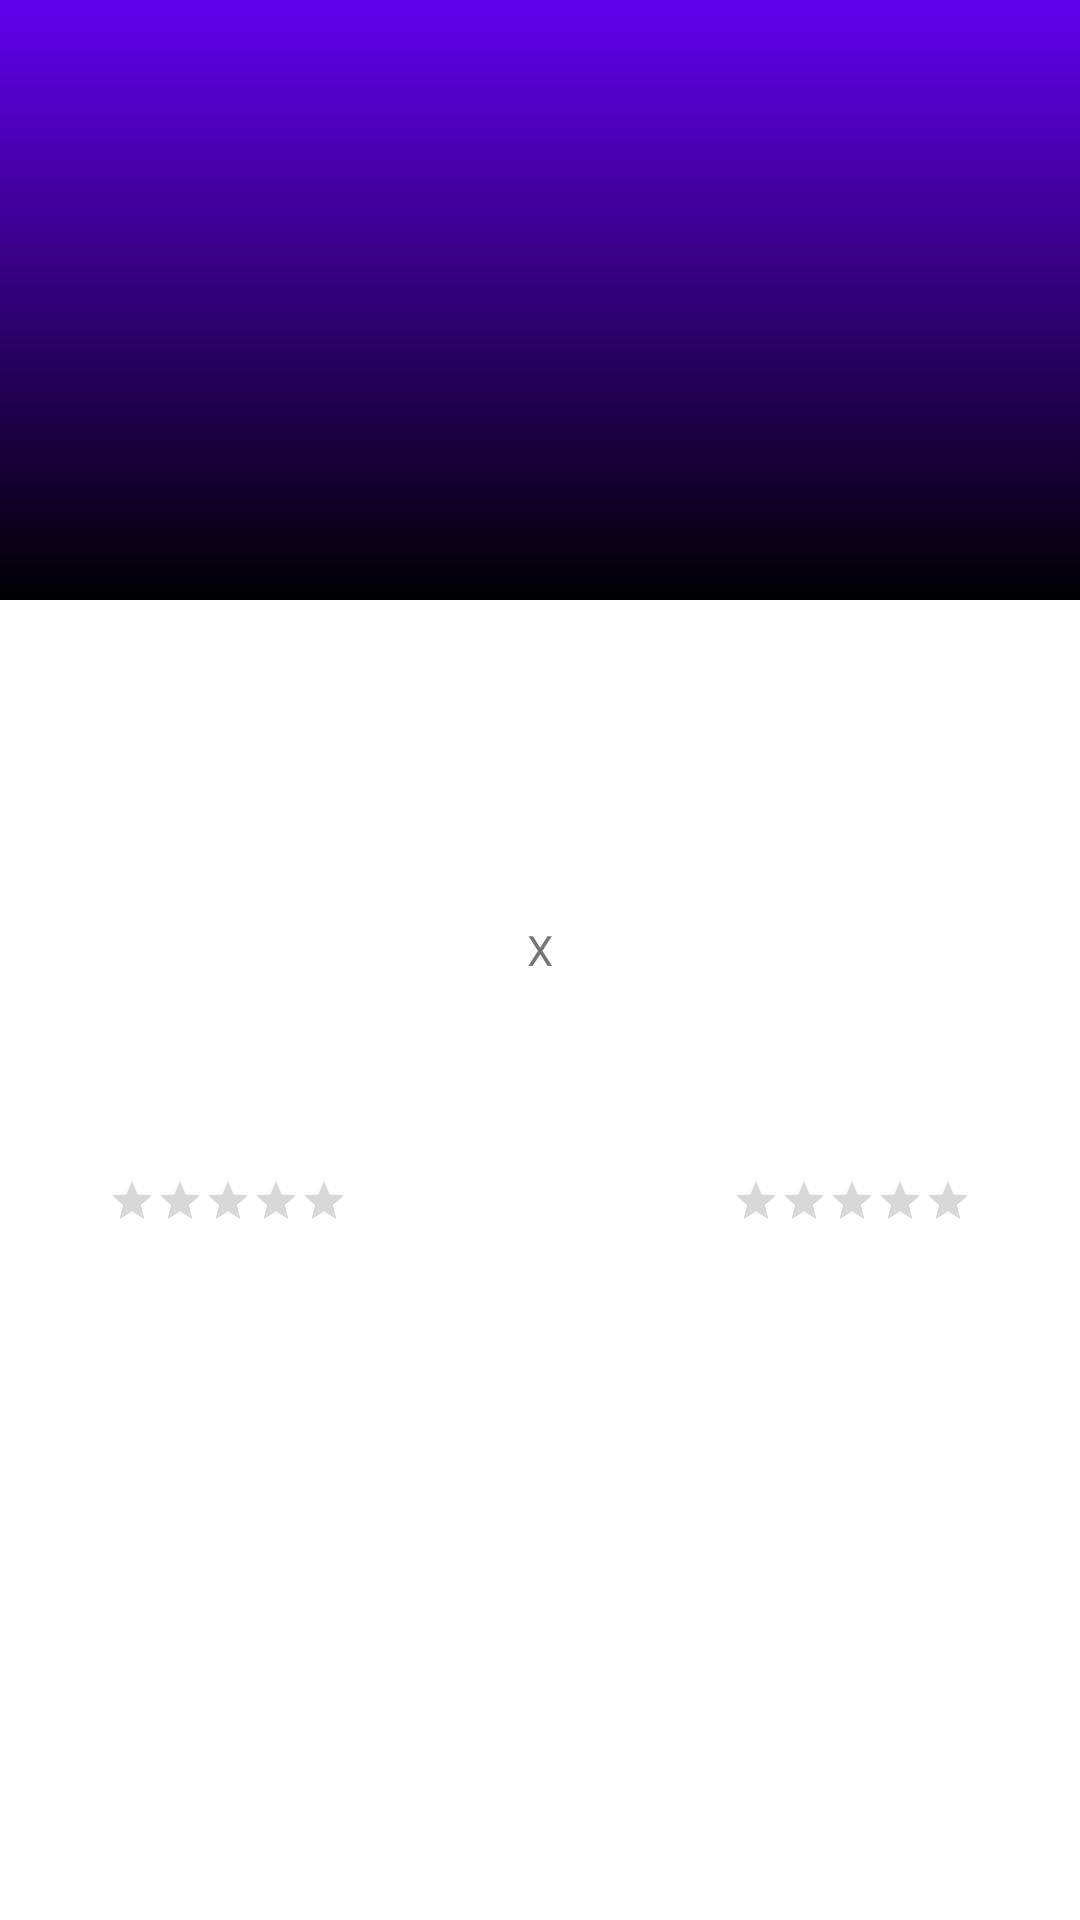

The Android layout XML behind this screen, and the referenced resources:
<!-- AndroidManifest.xml: activity theme Theme.Simulator.NoActionBar -->
<!-- res/layout/activity_detail.xml -->
<?xml version="1.0" encoding="utf-8"?>
<androidx.coordinatorlayout.widget.CoordinatorLayout xmlns:android="http://schemas.android.com/apk/res/android"
    xmlns:app="http://schemas.android.com/apk/res-auto"
    xmlns:tools="http://schemas.android.com/tools"
    android:layout_width="match_parent"
    android:layout_height="match_parent"
    android:fitsSystemWindows="true"
    tools:context=".ui.DetailActivity">

    

    <com.google.android.material.appbar.AppBarLayout
        android:id="@+id/appBarLayout"
        android:layout_width="match_parent"
        android:layout_height="@dimen/app_bar_height"
        android:stateListAnimator="@null"
        android:fitsSystemWindows="true">

        <com.google.android.material.appbar.CollapsingToolbarLayout
            android:layout_width="match_parent"
            android:layout_height="match_parent"
            android:fitsSystemWindows="true"
            app:collapsedTitleTextAppearance="@style/TextAppearance.App.CollapsingToolbar.Collapsed"
            app:expandedTitleTextAppearance="@style/TextAppearance.App.CollapsingToolbar.Expanded">

            <androidx.appcompat.widget.AppCompatImageView
                android:id="@+id/ivPlace"
                android:layout_width="match_parent"
                android:layout_height="match_parent"
                android:fitsSystemWindows="true"
                android:scaleType="centerCrop" />

            <com.google.android.material.appbar.MaterialToolbar
                android:id="@+id/toolbar"
                style="@style/Widget.MaterialComponents.Toolbar.Primary"
                android:layout_width="match_parent"
                android:layout_height="?attr/actionBarSize"
                android:background="@android:color/transparent"
                android:elevation="@dimen/value_zero" />

            <ImageView
                android:id="@+id/ivShadowText"
                android:layout_width="match_parent"
                android:layout_height="match_parent"
                android:scaleType="centerCrop"
                app:srcCompat="@drawable/shadow_text" />

            <LinearLayout
                android:id="@+id/llRoundCorner"
                android:layout_width="match_parent"
                android:layout_height="30dp"
                android:layout_gravity="bottom"
                android:layout_marginBottom="-16dp"
                android:background="@drawable/round_corner_top"
                android:orientation="vertical" />

        </com.google.android.material.appbar.CollapsingToolbarLayout>
    </com.google.android.material.appbar.AppBarLayout>

    <androidx.core.widget.NestedScrollView
        android:layout_width="match_parent"
        android:layout_height="match_parent"
        android:fillViewport="true"
        app:layout_behavior="@string/appbar_scrolling_view_behavior">

        <androidx.constraintlayout.widget.ConstraintLayout
            android:layout_width="match_parent"
            android:layout_height="wrap_content">

            <androidx.appcompat.widget.AppCompatImageView
                android:id="@+id/ivHomeTeam"
                android:layout_width="@dimen/team_image_size"
                android:layout_height="@dimen/team_image_size"
                android:layout_marginStart="@dimen/margin_default"
                android:layout_marginTop="@dimen/margin_default"
                android:contentDescription="@string/cd_home_team"
                app:layout_constraintStart_toStartOf="parent"
                app:layout_constraintTop_toBottomOf="@+id/tvDescription"
                tools:srcCompat="@tools:sample/avatars" />

            <com.google.android.material.textview.MaterialTextView
                android:id="@+id/tvDescription"
                android:layout_width="@dimen/value_zero"
                android:layout_height="wrap_content"
                android:layout_marginStart="@dimen/margin_default"
                android:layout_marginTop="@dimen/margin_default"
                android:layout_marginEnd="@dimen/margin_default"
                android:gravity="center"
                android:textAppearance="@style/TextAppearance.AppCompat.Medium"
                app:layout_constraintEnd_toEndOf="parent"
                app:layout_constraintStart_toStartOf="parent"
                app:layout_constraintTop_toTopOf="parent"
                tools:text="Match Description" />

            <androidx.appcompat.widget.AppCompatRatingBar
                android:id="@+id/rbHomeTeamStars"
                style="@style/Widget.AppCompat.RatingBar.Small"
                android:layout_width="wrap_content"
                android:layout_height="wrap_content"
                android:layout_marginTop="@dimen/margin_default"
                app:layout_constraintEnd_toEndOf="@+id/ivHomeTeam"
                app:layout_constraintStart_toStartOf="@+id/ivHomeTeam"
                app:layout_constraintTop_toBottomOf="@+id/ivHomeTeam" />

            <com.google.android.material.textview.MaterialTextView
                android:id="@+id/tvHomeTeamName"
                android:layout_width="wrap_content"
                android:layout_height="wrap_content"
                android:layout_marginTop="@dimen/margin_default"
                android:textAppearance="@style/TextAppearance.AppCompat.Medium"
                app:layout_constraintEnd_toEndOf="@+id/ivHomeTeam"
                app:layout_constraintStart_toStartOf="@+id/ivHomeTeam"
                app:layout_constraintTop_toBottomOf="@+id/rbHomeTeamStars"
                tools:text="Home Team" />

            <com.google.android.material.textview.MaterialTextView
                android:id="@+id/tvHomeTeamScore"
                android:layout_width="wrap_content"
                android:layout_height="wrap_content"
                android:gravity="center"
                android:textAppearance="@style/TextAppearance.AppCompat.Large"
                app:layout_constraintBottom_toBottomOf="@+id/ivHomeTeam"
                app:layout_constraintEnd_toStartOf="@+id/tvVersus"
                app:layout_constraintStart_toEndOf="@+id/ivHomeTeam"
                app:layout_constraintTop_toTopOf="@+id/ivHomeTeam"
                tools:text="99" />

            <com.google.android.material.textview.MaterialTextView
                android:id="@+id/tvVersus"
                android:layout_width="wrap_content"
                android:layout_height="wrap_content"
                android:gravity="center"
                android:text="@string/txt_versus"
                app:layout_constraintBottom_toBottomOf="@+id/ivHomeTeam"
                app:layout_constraintEnd_toEndOf="parent"
                app:layout_constraintStart_toStartOf="parent"
                app:layout_constraintTop_toTopOf="@+id/ivHomeTeam" />

            <androidx.appcompat.widget.AppCompatImageView
                android:id="@+id/ivAwayTeam"
                android:layout_width="@dimen/team_image_size"
                android:layout_height="@dimen/team_image_size"
                android:layout_marginTop="@dimen/margin_default"
                android:layout_marginEnd="@dimen/margin_default"
                app:layout_constraintEnd_toEndOf="parent"
                app:layout_constraintTop_toBottomOf="@+id/tvDescription"
                tools:srcCompat="@tools:sample/avatars" />

            <androidx.appcompat.widget.AppCompatRatingBar
                android:id="@+id/rbAwayTeamStars"
                style="@style/Widget.AppCompat.RatingBar.Small"
                android:layout_width="wrap_content"
                android:layout_height="wrap_content"
                android:layout_marginTop="@dimen/margin_default"
                app:layout_constraintEnd_toEndOf="@+id/ivAwayTeam"
                app:layout_constraintStart_toStartOf="@+id/ivAwayTeam"
                app:layout_constraintTop_toBottomOf="@+id/ivAwayTeam" />

            <com.google.android.material.textview.MaterialTextView
                android:id="@+id/tvAwayTeamName"
                android:layout_width="wrap_content"
                android:layout_height="wrap_content"
                android:layout_marginTop="@dimen/margin_default"
                android:textAppearance="@style/TextAppearance.AppCompat.Medium"
                app:layout_constraintEnd_toEndOf="@+id/ivAwayTeam"
                app:layout_constraintStart_toStartOf="@+id/ivAwayTeam"
                app:layout_constraintTop_toBottomOf="@+id/rbAwayTeamStars"
                tools:text="Away Team" />

            <com.google.android.material.textview.MaterialTextView
                android:id="@+id/tvAwayTeamScore"
                android:layout_width="wrap_content"
                android:layout_height="wrap_content"
                android:gravity="center"
                android:textAppearance="@style/TextAppearance.AppCompat.Large"
                app:layout_constraintBottom_toBottomOf="@+id/ivAwayTeam"
                app:layout_constraintEnd_toStartOf="@+id/ivAwayTeam"
                app:layout_constraintStart_toEndOf="@+id/tvVersus"
                app:layout_constraintTop_toTopOf="@+id/ivAwayTeam"
                tools:text="99" />

        </androidx.constraintlayout.widget.ConstraintLayout>
    </androidx.core.widget.NestedScrollView>

</androidx.coordinatorlayout.widget.CoordinatorLayout>
<!-- resources referenced by this layout -->
<resources>
  <dimen name="app_bar_height">200dp</dimen>
  <dimen name="margin_default">16dp</dimen>
  <dimen name="team_image_size">120dp</dimen>
  <dimen name="value_zero">0dp</dimen>
  <!-- drawable round_corner_top (drawable) -->
  <?xml version="1.0" encoding="utf-8"?>
  <shape
      xmlns:android="http://schemas.android.com/apk/res/android">
  
      <solid
          android:color="?attr/toolbarRoundCorner"/>
  
      <corners
          android:bottomLeftRadius="0dp"
          android:bottomRightRadius="0dp"
          android:topLeftRadius="20dp"
          android:topRightRadius="20dp"/>
  
  </shape>
  <!-- drawable shadow_text (drawable) -->
  <shape
      xmlns:android="http://schemas.android.com/apk/res/android"
      android:shape="rectangle">
  
      <gradient
          android:type="linear"
          android:startColor="#00000000"
          android:endColor="#000000"
          android:angle="270"
          />
  
  </shape>
  <string name="cd_home_team">Image of the home team.</string>
  <string name="txt_versus" translatable="false">X</string>
  <style name="TextAppearance.App.CollapsingToolbar.Collapsed" parent="TextAppearance.MaterialComponents.Headline6">
          <item name="android:textColor">?attr/colorOnPrimary</item>
      </style>
  <style name="TextAppearance.App.CollapsingToolbar.Expanded" parent="TextAppearance.MaterialComponents.Headline5">
          <item name="android:textColor">?attr/colorOnPrimary</item>
      </style>
  <style name="Theme.Simulator.NoActionBar" parent="Theme.MaterialComponents.DayNight.NoActionBar">
          <item name="android:windowTranslucentStatus">true</item>
      </style>
</resources>
